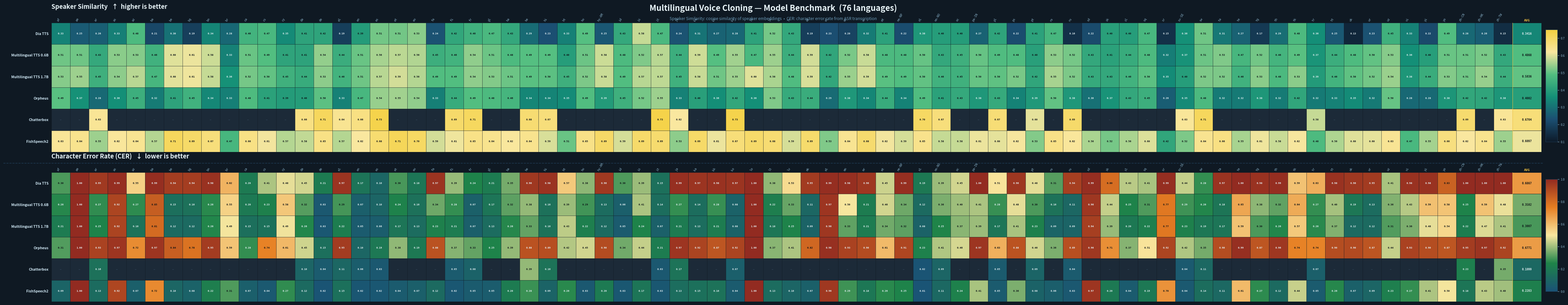

Write Python code to recreate this figure.
"""
plot_results.py
───────────────
Generates a large PNG heatmap comparing TTS/VC models across languages.

To add a new model:   add an entry to MODELS and a row to SIM_DATA / CER_DATA.
To add a new metric:  add a new section in the METRICS list at the bottom.
To change style:      edit the STYLE dict.
"""

import numpy as np
import matplotlib
matplotlib.use('Agg')
import matplotlib.pyplot as plt
import matplotlib.colors as mcolors
from matplotlib.colors import LinearSegmentedColormap

# ══════════════════════════════════════════════════════════════════════════════
#  LANGUAGES  (column order — edit to reorder or add new ones)
# ══════════════════════════════════════════════════════════════════════════════
LANGS = [
    'af',    'am',    'ar',    'as',    'az',    'ba',    'be',    'bg',
    'bn',    'br',    'ca',    'cs',    'cy',    'da',    'de',    'el',
    'en',    'es',    'et',    'eu',    'fa',    'fi',    'fr',    'gl',
    'ha',    'he',    'hi',    'ht',    'hu',    'hy-AM', 'id',    'is',
    'it',    'ja',    'ka',    'kk',    'ko',    'lo',    'lt',    'lv',
    'mk',    'ml',    'mn',    'mr',    'mt',    'ne-NP', 'nl',    'nn-NO',
    'oc',    'pa-IN', 'pl',    'ps',    'pt',    'ro',    'ru',    'sd',
    'sk',    'sl',    'sq',    'sr',    'sv-SE', 'sw',    'ta',    'te',
    'tg',    'th',    'tk',    'tr',    'tt',    'uk',    'ur',    'uz',
    'vi',    'yi',    'yo',    'zh-CN', 'zh-HK', 'zh-TW',
]

# ══════════════════════════════════════════════════════════════════════════════
#  MODELS  (row order — edit display name and optional short tag)
# ══════════════════════════════════════════════════════════════════════════════
MODELS = [
    'Dia TTS',
    'Multilingual TTS 0.6B',
    'Multilingual TTS 1.7B',
    'Orpheus',
    'Chatterbox',
    'FishSpeech2',
]

# ══════════════════════════════════════════════════════════════════════════════
#  DATA  ── each row is a dict {lang_code: score}
#          missing keys → shown as "–" in the plot
#          language codes must match entries in LANGS exactly
# ══════════════════════════════════════════════════════════════════════════════

SIM_DATA = [
    # ── Dia TTS ──────────────────────────────────────────────────────────────
    {
        'af':0.3337,'am':0.2528,'ar':0.2600,'as':0.3283,'az':0.4802,
        'ba':0.2114,'be':0.3000,'bg':0.1899,'bn':0.3387,'br':0.2780,
        'ca':0.4604,'cs':0.4725,'cy':0.3492,'da':0.4131,'de':0.4162,
        'el':0.1883,'en':0.3945,'es':0.5141,'et':0.5140,'eu':0.5320,
        'fa':0.2358,'fi':0.4246,'fr':0.4552,'gl':0.4735,'ha':0.4259,
        'he':0.2861,'hi':0.2299,'ht':0.3286,'hu':0.4934,'hy-AM':0.2462,
        'id':0.4291,'is':0.5780,'it':0.4742,'ja':0.2375,'ka':0.3056,
        'kk':0.2684,'ko':0.2775,'lo':0.4145,'lt':0.5183,'lv':0.4272,
        'mk':0.1870,'ml':0.2286,'mn':0.2007,'mr':0.3199,'mt':0.4118,
        'ne-NP':0.2240,'nl':0.3822,'nn-NO':0.3982,'oc':0.3970,'pa-IN':0.2699,
        'pl':0.4170,'ps':0.2219,'pt':0.4123,'ro':0.4659,'ru':0.1558,
        'sd':0.2208,'sk':0.4039,'sl':0.3981,'sq':0.4697,'sr':0.1547,
        'sv-SE':0.3632,'sw':0.5118,'ta':0.3124,'te':0.2680,'tg':0.1748,
        'th':0.2938,'tk':0.4787,'tr':0.3589,'tt':0.2493,'uk':0.1287,
        'ur':0.2346,'uz':0.4509,'vi':0.3326,'yi':0.2193,'yo':0.4864,
        'zh-CN':0.2815,'zh-HK':0.2585,'zh-TW':0.1461,
        '__avg__': 0.3416,
    },
    # ── Multilingual TTS 0.6B ────────────────────────────────────────────────
    {
        'af':0.5121,'am':0.5132,'ar':0.4300,'as':0.5331,'az':0.5316,
        'ba':0.4551,'be':0.5979,'bg':0.6095,'bn':0.5832,'br':0.3314,
        'ca':0.5070,'cs':0.4890,'cy':0.4149,'da':0.4135,'de':0.5412,
        'el':0.4422,'en':0.5087,'es':0.5552,'et':0.5698,'eu':0.5635,
        'fa':0.4468,'fi':0.4590,'fr':0.5369,'gl':0.5093,'ha':0.4805,
        'he':0.4929,'hi':0.4921,'ht':0.3976,'hu':0.5103,'hy-AM':0.5831,
        'id':0.4808,'is':0.5248,'it':0.5697,'ja':0.4444,'ka':0.5860,
        'kk':0.4935,'ko':0.5508,'lo':0.4723,'lt':0.5480,'lv':0.4431,
        'mk':0.5880,'ml':0.4207,'mn':0.5209,'mr':0.5802,'mt':0.4761,
        'ne-NP':0.4764,'nl':0.5041,'nn-NO':0.4268,'oc':0.4497,'pa-IN':0.5042,
        'pl':0.4855,'ps':0.4846,'pt':0.4039,'ro':0.5348,'ru':0.5169,
        'sd':0.4272,'sk':0.4075,'sl':0.4358,'sq':0.4804,'sr':0.3240,
        'sv-SE':0.3691,'sw':0.5102,'ta':0.5260,'te':0.4663,'tg':0.5160,
        'th':0.4613,'tk':0.4945,'tr':0.3735,'tt':0.4430,'uk':0.4826,
        'ur':0.5032,'uz':0.5294,'vi':0.3593,'yi':0.4014,'yo':0.5081,
        'zh-CN':0.5086,'zh-HK':0.5203,'zh-TW':0.4256,
        '__avg__': 0.4868,
    },
    # ── Multilingual TTS 1.7B ────────────────────────────────────────────────
    {
        'af':0.5300,'am':0.5480,'ar':0.4484,'as':0.5358,'az':0.5675,
        'ba':0.4666,'be':0.6024,'bg':0.6113,'bn':0.5791,'br':0.3648,
        'ca':0.5173,'cs':0.5014,'cy':0.4528,'da':0.4369,'de':0.5347,
        'el':0.4589,'en':0.5124,'es':0.5678,'et':0.5877,'eu':0.5648,
        'fa':0.4871,'fi':0.4907,'fr':0.5380,'gl':0.5273,'ha':0.5105,
        'he':0.4942,'hi':0.4980,'ht':0.4492,'hu':0.5218,'hy-AM':0.5819,
        'id':0.4866,'is':0.5673,'it':0.5737,'ja':0.4527,'ka':0.5821,
        'kk':0.5123,'ko':0.5484,'lo':0.5993,'lt':0.5594,'lv':0.4847,
        'mk':0.5926,'ml':0.4237,'mn':0.5453,'mr':0.5886,'mt':0.4936,
        'ne-NP':0.4876,'nl':0.5031,'nn-NO':0.4550,'oc':0.4516,'pa-IN':0.5041,
        'pl':0.4995,'ps':0.5196,'pt':0.4211,'ro':0.5545,'ru':0.5239,
        'sd':0.4301,'sk':0.4262,'sl':0.4579,'sq':0.4986,'sr':0.3531,
        'sv-SE':0.3984,'sw':0.5222,'ta':0.5216,'te':0.4552,'tg':0.5320,
        'th':0.4764,'tk':0.5322,'tr':0.3903,'tt':0.4600,'uk':0.4999,
        'ur':0.5162,'uz':0.5449,'vi':0.3810,'yi':0.4397,'yo':0.5272,
        'zh-CN':0.5115,'zh-HK':0.5441,'zh-TW':0.4428,
        '__avg__': 0.5036,
    },
    # ── Orpheus ──────────────────────────────────────────────────────────────
    {
        'af':0.4950,'am':0.3663,'ar':0.2850,'as':0.3605,'az':0.4466,
        'ba':0.3195,'be':0.4125,'bg':0.4543,'bn':0.3445,'br':0.3272,
        'ca':0.4816,'cs':0.4084,'cy':0.3938,'da':0.3953,'de':0.4978,
        'el':0.3316,'en':0.4685,'es':0.5430,'et':0.5518,'eu':0.5390,
        'fa':0.3276,'fi':0.4352,'fr':0.4896,'gl':0.4804,'ha':0.4642,
        'he':0.3426,'hi':0.3370,'ht':0.3526,'hu':0.4881,'hy-AM':0.3906,
        'id':0.4497,'is':0.5186,'it':0.5479,'ja':0.3311,'ka':0.4027,
        'kk':0.3570,'ko':0.4240,'lo':0.3593,'lt':0.5255,'lv':0.4343,
        'mk':0.4379,'ml':0.2859,'mn':0.3823,'mr':0.3434,'mt':0.4367,
        'ne-NP':0.3355,'nl':0.4856,'nn-NO':0.4093,'oc':0.4280,'pa-IN':0.3826,
        'pl':0.4314,'ps':0.3360,'pt':0.3854,'ro':0.5037,'ru':0.3842,
        'sd':0.2976,'sk':0.3698,'sl':0.4274,'sq':0.4471,'sr':0.2596,
        'sv-SE':0.3503,'sw':0.4772,'ta':0.3173,'te':0.3177,'tg':0.3805,
        'th':0.3184,'tk':0.4201,'tr':0.3165,'tt':0.3313,'uk':0.3516,
        'ur':0.3167,'uz':0.5045,'vi':0.2812,'yi':0.2832,'yo':0.3770,
        'zh-CN':0.4245,'zh-HK':0.4177,'zh-TW':0.3775,
        '__avg__': 0.4002,
    },
    # ── Chatterbox  (only 23 languages) ─────────────────────────────────────
    {
        'ar':0.6326,'da':0.6584,'de':0.7088,'el':0.6365,'en':0.6579,
        'es':0.7312,'fi':0.6916,'fr':0.7068,'he':0.6797,'hi':0.6675,
        'it':0.7334,'ja':0.6203,'ko':0.7314,'nl':0.7002,'nn-NO':0.6669,
        'pl':0.6741,'pt':0.6048,'ru':0.6912,'sv-SE':0.6264,'sw':0.7075,
        'tr':0.5785,'zh-CN':0.6864,'zh-TW':0.6282,
        '__avg__': 0.6704,
    },
    # ── FishSpeech2 ──────────────────────────────────────────────────────────
    {
        'af':0.6303,'am':0.6420,'ar':0.5493,'as':0.6231,'az':0.6362,
        'ba':0.5654,'be':0.7089,'bg':0.6922,'bn':0.6682,'br':0.4680,
        'ca':0.6552,'cs':0.6141,'cy':0.5657,'da':0.5762,'de':0.6543,
        'el':0.5659,'en':0.6184,'es':0.6822,'et':0.7121,'eu':0.7001,
        'fa':0.5899,'fi':0.6106,'fr':0.6515,'gl':0.6422,'ha':0.6225,
        'he':0.6428,'hi':0.5928,'ht':0.5075,'hu':0.6535,'hy-AM':0.6949,
        'id':0.5902,'is':0.6913,'it':0.6863,'ja':0.5344,'ka':0.6940,
        'kk':0.6091,'ko':0.6711,'lo':0.6909,'lt':0.6793,'lv':0.5903,
        'mk':0.6877,'ml':0.5262,'mn':0.6382,'mr':0.6842,'mt':0.6153,
        'ne-NP':0.5912,'nl':0.6451,'nn-NO':0.5781,'oc':0.5797,'pa-IN':0.6085,
        'pl':0.6036,'ps':0.6178,'pt':0.5269,'ro':0.6521,'ru':0.6240,
        'sd':0.5578,'sk':0.5187,'sl':0.5573,'sq':0.5965,'sr':0.4204,
        'sv-SE':0.5239,'sw':0.6402,'ta':0.6561,'te':0.5545,'tg':0.6117,
        'th':0.5817,'tk':0.6155,'tr':0.4785,'tt':0.5614,'uk':0.5979,
        'ur':0.6036,'uz':0.6340,'vi':0.4726,'yi':0.5536,'yo':0.6621,
        'zh-CN':0.6185,'zh-HK':0.6413,'zh-TW':0.5470,
        '__avg__': 0.6097,
    },
]

CER_DATA = [
    # ── Dia TTS ──────────────────────────────────────────────────────────────
    {
        'af':0.3029,'am':0.9998,'ar':0.9533,'as':0.9901,'az':0.5508,
        'ba':0.9895,'be':0.9419,'bg':0.9449,'bn':0.9789,'br':0.6220,
        'ca':0.2025,'cs':0.4114,'cy':0.4794,'da':0.4549,'de':0.2062,
        'el':0.9690,'en':0.1707,'es':0.1019,'et':0.3007,'eu':0.1829,
        'fa':0.9719,'fi':0.3899,'fr':0.2443,'gl':0.2058,'ha':0.3496,
        'he':0.9576,'hi':0.9757,'ht':0.5741,'hu':0.3764,'hy-AM':0.9565,
        'id':0.3050,'is':0.3931,'it':0.1502,'ja':0.9863,'ka':0.9712,
        'kk':0.9796,'ko':0.9720,'lo':0.9972,'lt':0.3816,'lv':0.5298,
        'mk':0.9514,'ml':0.9919,'mn':0.9845,'mr':0.9645,'mt':0.4463,
        'ne-NP':0.9882,'nl':0.1934,'nn-NO':0.3921,'oc':0.4540,'pa-IN':0.9960,
        'pl':0.5089,'ps':0.9634,'pt':0.4754,'ro':0.3127,'ru':0.9377,
        'sd':0.9891,'sk':0.7994,'sl':0.4282,'sq':0.4066,'sr':0.9889,
        'sv-SE':0.4409,'sw':0.2750,'ta':0.9731,'te':0.9972,'tg':0.9800,
        'th':0.9910,'tk':0.5880,'tr':0.6333,'tt':0.9784,'uk':0.9571,
        'ur':0.9531,'uz':0.4078,'vi':0.9794,'yi':0.9791,'yo':0.8336,
        'zh-CN':0.9979,'zh-HK':0.9997,'zh-TW':0.9998,
        '__avg__': 0.6867,
    },
    # ── Multilingual TTS 0.6B ────────────────────────────────────────────────
    {
        'af':0.2587,'am':1.0000,'ar':0.2720,'as':0.9216,'az':0.2665,
        'ba':0.8456,'be':0.1466,'bg':0.1593,'bn':0.2635,'br':0.5497,
        'ca':0.1982,'cs':0.2321,'cy':0.5757,'da':0.3154,'de':0.0330,
        'el':0.2938,'en':0.0657,'es':0.0966,'et':0.2390,'eu':0.1573,
        'fa':0.3428,'fi':0.2762,'fr':0.0705,'gl':0.1743,'ha':0.3236,
        'he':0.3846,'hi':0.1595,'ht':0.3943,'hu':0.2915,'hy-AM':0.1321,
        'id':0.0632,'is':0.4129,'it':0.1390,'ja':0.2748,'ka':0.1377,
        'kk':0.2805,'ko':0.0816,'lo':0.9996,'lt':0.2221,'lv':0.3340,
        'mk':0.1070,'ml':0.9664,'mn':0.4968,'mr':0.2113,'mt':0.4565,
        'ne-NP':0.3428,'nl':0.1234,'nn-NO':0.3561,'oc':0.3979,'pa-IN':0.4125,
        'pl':0.2804,'ps':0.4784,'pt':0.3042,'ro':0.1627,'ru':0.1057,
        'sd':0.9646,'sk':0.4384,'sl':0.2490,'sq':0.3076,'sr':0.7663,
        'sv-SE':0.2865,'sw':0.2568,'ta':0.1771,'te':0.6547,'tg':0.3756,
        'th':0.3245,'tk':0.6428,'tr':0.2749,'tt':0.4033,'uk':0.1861,
        'ur':0.1311,'uz':0.3643,'vi':0.4255,'yi':0.5936,'yo':0.5849,
        'zh-CN':0.2480,'zh-HK':0.5884,'zh-TW':0.4835,
        '__avg__': 0.3502,
    },
    # ── Multilingual TTS 1.7B ────────────────────────────────────────────────
    {
        'af':0.2057,'am':1.0000,'ar':0.2480,'as':0.9227,'az':0.1615,
        'ba':0.8065,'be':0.1207,'bg':0.1197,'bn':0.2563,'br':0.4922,
        'ca':0.1458,'cs':0.1546,'cy':0.4886,'da':0.2551,'de':0.0260,
        'el':0.2173,'en':0.0457,'es':0.0571,'et':0.1750,'eu':0.1325,
        'fa':0.2308,'fi':0.2100,'fr':0.0703,'gl':0.1304,'ha':0.2598,
        'he':0.3292,'hi':0.1625,'ht':0.4319,'hu':0.2238,'hy-AM':0.1221,
        'id':0.0501,'is':0.2425,'it':0.0704,'ja':0.2070,'ka':0.1342,
        'kk':0.2141,'ko':0.0828,'lo':0.9982,'lt':0.1801,'lv':0.2474,
        'mk':0.0872,'ml':0.9626,'mn':0.3269,'mr':0.2093,'mt':0.3445,
        'ne-NP':0.3208,'nl':0.0846,'nn-NO':0.2536,'oc':0.3718,'pa-IN':0.3924,
        'pl':0.1746,'ps':0.4081,'pt':0.2327,'ro':0.0905,'ru':0.0925,
        'sd':0.9383,'sk':0.3890,'sl':0.1952,'sq':0.2239,'sr':0.7674,
        'sv-SE':0.2310,'sw':0.1870,'ta':0.1728,'te':0.5880,'tg':0.3008,
        'th':0.2578,'tk':0.5732,'tr':0.2639,'tt':0.3657,'uk':0.1182,
        'ur':0.1211,'uz':0.3096,'vi':0.3570,'yi':0.4780,'yo':0.5375,
        'zh-CN':0.2165,'zh-HK':0.4680,'zh-TW':0.4133,
        '__avg__': 0.3007,
    },
    # ── Orpheus ──────────────────────────────────────────────────────────────
    {
        'af':0.3086,'am':0.9982,'ar':0.9274,'as':0.9657,'az':0.7177,
        'ba':0.9655,'be':0.8430,'bg':0.7824,'bn':0.9459,'br':0.5855,
        'ca':0.2765,'cs':0.7404,'cy':0.6102,'da':0.4519,'de':0.1483,
        'el':0.9472,'en':0.1021,'es':0.1900,'et':0.3801,'eu':0.1949,
        'fa':0.8795,'fi':0.3708,'fr':0.3298,'gl':0.2465,'ha':0.3852,
        'he':0.8824,'hi':0.8939,'ht':0.4196,'hu':0.4544,'hy-AM':0.9008,
        'id':0.3449,'is':0.4379,'it':0.2140,'ja':0.9673,'ka':0.9234,
        'kk':0.8672,'ko':0.9239,'lo':0.9994,'lt':0.3732,'lv':0.4114,
        'mk':0.8200,'ml':0.9826,'mn':0.9270,'mr':0.9003,'mt':0.6079,
        'ne-NP':0.9144,'nl':0.2345,'nn-NO':0.4144,'oc':0.4571,'pa-IN':0.9653,
        'pl':0.6321,'ps':0.8765,'pt':0.4555,'ro':0.3581,'ru':0.8895,
        'sd':0.9601,'sk':0.7087,'sl':0.3687,'sq':0.5085,'sr':0.9196,
        'sv-SE':0.4179,'sw':0.3484,'ta':0.8962,'te':0.9858,'tg':0.8695,
        'th':0.9619,'tk':0.7387,'tr':0.7374,'tt':0.8962,'uk':0.9032,
        'ur':0.8716,'uz':0.4403,'vi':0.9291,'yi':0.8958,'yo':0.8706,
        'zh-CN':0.9475,'zh-HK':0.9697,'zh-TW':0.9227,
        '__avg__': 0.6771,
    },
    # ── Chatterbox  (only 23 languages) ─────────────────────────────────────
    {
        'ar':0.1577,'da':0.0956,'de':0.0434,'el':0.1077,'en':0.0554,
        'es':0.0318,'fi':0.0491,'fr':0.0814,'he':0.3864,'hi':0.1644,
        'it':0.0313,'ja':0.1669,'ko':0.0651,'nl':0.0153,'nn-NO':0.0943,
        'pl':0.0465,'pt':0.0933,'ru':0.0447,'sv-SE':0.0415,'sw':0.1117,
        'tr':0.0692,'zh-CN':0.2252,'zh-TW':0.3508,
        '__avg__': 0.1099,
    },
    # ── FishSpeech2 ──────────────────────────────────────────────────────────
    {
        'af':0.0937,'am':1.0000,'ar':0.1265,'as':0.9173,'az':0.0665,
        'ba':0.7211,'be':0.1029,'bg':0.0789,'bn':0.2223,'br':0.3083,
        'ca':0.0659,'cs':0.0379,'cy':0.2726,'da':0.1228,'de':0.0152,
        'el':0.1504,'en':0.0234,'es':0.0249,'et':0.0431,'eu':0.0681,
        'fa':0.1245,'fi':0.0249,'fr':0.0477,'gl':0.0533,'ha':0.2036,
        'he':0.2834,'hi':0.0898,'ht':0.2642,'hu':0.0341,'hy-AM':0.2006,
        'id':0.0297,'is':0.1725,'it':0.0276,'ja':0.1331,'ka':0.1514,
        'kk':0.1627,'ko':0.0435,'lo':0.9972,'lt':0.1292,'lv':0.0955,
        'mk':0.0731,'ml':0.9603,'mn':0.2852,'mr':0.1840,'mt':0.2645,
        'ne-NP':0.2461,'nl':0.0110,'nn-NO':0.1117,'oc':0.2359,'pa-IN':0.4070,
        'pl':0.0462,'ps':0.3557,'pt':0.0846,'ro':0.0588,'ru':0.0330,
        'sd':0.9668,'sk':0.1961,'sl':0.0442,'sq':0.1904,'sr':0.6995,
        'sv-SE':0.0381,'sw':0.1398,'ta':0.1096,'te':0.6089,'tg':0.2684,
        'th':0.1235,'tk':0.4439,'tr':0.0454,'tt':0.2617,'uk':0.0733,
        'ur':0.0939,'uz':0.2262,'vi':0.2739,'yi':0.4126,'yo':0.4952,
        'zh-CN':0.1792,'zh-HK':0.4260,'zh-TW':0.3994,
        '__avg__': 0.2283,
    },
]

# ══════════════════════════════════════════════════════════════════════════════
#  METRICS  ── list of tables to render top → bottom
#  Each entry:
#    data       : list of per-model dicts (same order as MODELS)
#    title      : section heading
#    subtitle   : shown next to title
#    cmap_colors: list of hex colors low→high
#    vmin/vmax  : colormap range (values outside are clamped)
#    higher_is_better: used only for documentation
# ══════════════════════════════════════════════════════════════════════════════
METRICS = [
    dict(
        data            = SIM_DATA,
        title           = 'Speaker Similarity',
        subtitle        = '↑  higher is better',
        cmap_colors     = ['#0d1b2a', '#1b4f72', '#148f77',
                           '#52be80', '#f9e79f', '#f4d03f'],
        vmin            = 0.10,
        vmax            = 0.75,
        higher_is_better= True,
    ),
    dict(
        data            = CER_DATA,
        title           = 'Character Error Rate (CER)',
        subtitle        = '↓  lower is better',
        cmap_colors     = ['#1a5276', '#1e8449', '#f9e79f',
                           '#e67e22', '#922b21'],
        vmin            = 0.00,
        vmax            = 1.00,
        higher_is_better= False,
    ),
]

# ══════════════════════════════════════════════════════════════════════════════
#  STYLE  ── tweak font sizes, cell dimensions, colors here
# ══════════════════════════════════════════════════════════════════════════════
STYLE = dict(
    bg_color        = '#0f1923',   # figure / axes background
    cell_value_size = 5.2,         # font size inside each cell
    avg_value_size  = 5.8,         # font size in AVG column
    lang_label_size = 6.2,         # language code on top
    model_label_size= 7.5,         # model name on the left
    title_size      = 13,          # per-table title
    main_title_size = 17,          # global title at the top
    caption_size    = 8.5,         # subtitle below global title
    lang_color      = '#8ab4cc',
    model_color     = '#d0e8f5',
    avg_label_color = '#f0c040',
    title_color     = '#e8f4f8',
    caption_color   = '#6a9ab8',
    missing_bg      = '#1c2a38',   # cell bg when data is missing
    missing_text    = '#3a5068',   # cell text when data is missing
    cell_w          = 0.55,        # inches per language column
    cell_h          = 0.55,        # inches per model row
    avg_col_w       = 0.85,        # inches for the AVG column
    model_label_w   = 2.2,         # inches reserved for model names
    colorbar_w      = 0.35,        # inches for each colorbar
    gap_between     = 0.6,         # inches between tables
    margin_l        = 0.15,        # left margin
    margin_b        = 0.35,        # bottom margin
    dpi             = 150,
    output_file     = 'benchmark_results.png',
)

# ══════════════════════════════════════════════════════════════════════════════
#  RENDERING  (no need to edit below unless changing layout logic)
# ══════════════════════════════════════════════════════════════════════════════

def build_matrix(data_rows, langs):
    """Convert list-of-dicts to numpy matrix; missing keys → NaN."""
    mat = np.full((len(data_rows), len(langs)), np.nan)
    for i, row in enumerate(data_rows):
        for j, lang in enumerate(langs):
            if lang in row:
                mat[i, j] = row[lang]
    return mat


def make_cmap(colors, n=256):
    return LinearSegmentedColormap.from_list('custom', colors, N=n)


def draw_table(fig, ax_heat, ax_avg, ax_cb,
               matrix, avgs, cmap, vmin, vmax,
               title, subtitle, models, langs, s):
    """Render one heatmap table onto pre-created axes."""

    n_rows, n_cols = matrix.shape

    # ── cells ─────────────────────────────────────────────────────────────────
    for r in range(n_rows):
        for c in range(n_cols):
            v = matrix[r, c]
            row_y = n_rows - r - 1   # flip so row 0 is at top

            if np.isnan(v):
                fc   = s['missing_bg']
                txt  = '–'
                tc   = s['missing_text']
            else:
                norm = np.clip((v - vmin) / (vmax - vmin), 0, 1)
                fc   = cmap(norm)
                txt  = f'{v:.2f}'
                lum  = 0.299*fc[0] + 0.587*fc[1] + 0.114*fc[2]
                tc   = '#0a0f14' if lum > 0.45 else '#e8f4f8'

            ax_heat.add_patch(
                plt.Rectangle([c, row_y], 1, 1,
                              facecolor=fc, edgecolor=s['bg_color'],
                              linewidth=0.4))
            ax_heat.text(c + 0.5, row_y + 0.5, txt,
                         ha='center', va='center',
                         fontsize=s['cell_value_size'],
                         color=tc, fontweight='bold',
                         fontfamily='monospace')

    # ── AVG column ────────────────────────────────────────────────────────────
    for r in range(n_rows):
        v     = avgs[r]
        row_y = n_rows - r - 1
        norm  = np.clip((v - vmin) / (vmax - vmin), 0, 1)
        fc    = cmap(norm)
        lum   = 0.299*fc[0] + 0.587*fc[1] + 0.114*fc[2]
        tc    = '#0a0f14' if lum > 0.45 else '#e8f4f8'
        ax_avg.add_patch(
            plt.Rectangle([0, row_y], 1, 1,
                          facecolor=fc, edgecolor=s['bg_color'],
                          linewidth=0.6))
        ax_avg.text(0.5, row_y + 0.5, f'{v:.4f}',
                    ha='center', va='center',
                    fontsize=s['avg_value_size'],
                    color=tc, fontweight='bold',
                    fontfamily='monospace')

    # ── axes limits & ticks ───────────────────────────────────────────────────
    ax_heat.set_xlim(0, n_cols)
    ax_heat.set_ylim(0, n_rows)

    # language labels (top)
    ax_heat.set_xticks(np.arange(n_cols) + 0.5)
    ax_heat.set_xticklabels(langs, rotation=60, ha='right',
                             fontsize=s['lang_label_size'],
                             color=s['lang_color'], fontfamily='monospace')
    ax_heat.tick_params(axis='x', length=0, pad=2)
    ax_heat.xaxis.set_ticks_position('top')
    ax_heat.xaxis.set_label_position('top')

    # model labels (left)
    ax_heat.set_yticks(np.arange(n_rows) + 0.5)
    ax_heat.set_yticklabels(list(reversed(models)),
                             fontsize=s['model_label_size'],
                             color=s['model_color'], fontweight='bold')
    ax_heat.tick_params(axis='y', length=0, pad=6)
    for spine in ax_heat.spines.values():
        spine.set_visible(False)

    # AVG column ticks
    ax_avg.set_xlim(0, 1)
    ax_avg.set_ylim(0, n_rows)
    ax_avg.set_xticks([0.5])
    ax_avg.set_xticklabels(['AVG'], fontsize=s['avg_value_size'] + 1,
                            color=s['avg_label_color'], fontweight='bold',
                            fontfamily='monospace')
    ax_avg.xaxis.set_ticks_position('top')
    ax_avg.xaxis.set_label_position('top')
    ax_avg.tick_params(axis='x', length=0, pad=2)
    ax_avg.set_yticks([])
    for spine in ax_avg.spines.values():
        spine.set_visible(False)
    ax_avg.axvline(0, color=s['avg_label_color'], linewidth=1.5)

    # ── title ─────────────────────────────────────────────────────────────────
    ax_heat.set_title(f'{title}   {subtitle}',
                      fontsize=s['title_size'],
                      color=s['title_color'], fontweight='bold',
                      pad=30, loc='left')

    # ── colorbar ──────────────────────────────────────────────────────────────
    sm = plt.cm.ScalarMappable(
        cmap=cmap, norm=mcolors.Normalize(vmin=vmin, vmax=vmax))
    sm.set_array([])
    cb = fig.colorbar(sm, cax=ax_cb, orientation='vertical')
    cb.ax.yaxis.set_tick_params(color=s['lang_color'],
                                labelsize=s['lang_label_size'])
    plt.setp(cb.ax.yaxis.get_ticklabels(), color=s['lang_color'])
    cb.outline.set_edgecolor('#1e3a52')
    cb.ax.set_facecolor(s['bg_color'])


def main():
    s = STYLE
    n_models = len(MODELS)
    n_langs  = len(LANGS)
    n_metrics = len(METRICS)

    table_w = s['model_label_w'] + n_langs * s['cell_w'] + s['avg_col_w']
    table_h = 0.5 + n_models * s['cell_h']   # 0.5 = header row

    total_w = table_w + s['colorbar_w'] + 0.8
    total_h = (0.7                              # global title
               + table_h * n_metrics
               + s['gap_between'] * (n_metrics - 1)
               + 1.4)                           # bottom margin

    fig = plt.figure(figsize=(total_w, total_h), dpi=s['dpi'])
    fig.patch.set_facecolor(s['bg_color'])

    fw, fh = total_w, total_h

    def to_frac(x, y, w, h):
        return x/fw, y/fh, w/fw, h/fh

    heat_w_in = n_langs * s['cell_w']
    avg_w_in  = s['avg_col_w']
    cb_left   = s['margin_l'] + s['model_label_w'] + heat_w_in + avg_w_in + 0.12

    # draw tables from top to bottom
    for idx, metric in enumerate(METRICS):
        t_bottom = (s['margin_b']
                    + (n_metrics - 1 - idx) * (table_h + s['gap_between']))

        matrix = build_matrix(metric['data'], LANGS)
        avgs   = [row['__avg__'] for row in metric['data']]
        cmap   = make_cmap(metric['cmap_colors'])

        heat_left = s['margin_l'] + s['model_label_w']

        ax_h = fig.add_axes(to_frac(heat_left,           t_bottom, heat_w_in, table_h))
        ax_a = fig.add_axes(to_frac(heat_left + heat_w_in, t_bottom, avg_w_in, table_h))
        ax_c = fig.add_axes(to_frac(cb_left, t_bottom + 0.3, s['colorbar_w'], table_h - 0.5))

        for ax in (ax_h, ax_a, ax_c):
            ax.set_facecolor(s['bg_color'])

        draw_table(fig, ax_h, ax_a, ax_c,
                   matrix, avgs, cmap,
                   metric['vmin'], metric['vmax'],
                   metric['title'], metric['subtitle'],
                   MODELS, LANGS, s)

    # ── global title ──────────────────────────────────────────────────────────
    top_y = s['margin_b'] + table_h * n_metrics + s['gap_between'] * (n_metrics - 1)
    fig.text(0.5, (top_y + 0.30) / fh,
             'Multilingual Voice Cloning — Model Benchmark  (76 languages)',
             ha='center', va='bottom',
             fontsize=s['main_title_size'],
             color=s['title_color'], fontweight='bold')

    fig.text(0.5, (top_y + 0.05) / fh,
             'Speaker Similarity: cosine similarity of speaker embeddings  •  '
             'CER: character error rate from ASR transcription',
             ha='center', va='bottom',
             fontsize=s['caption_size'],
             color=s['caption_color'], style='italic')

    # ── separator line between tables ─────────────────────────────────────────
    if n_metrics > 1:
        sep_y = (s['margin_b'] + table_h + s['gap_between'] * 0.45) / fh
        fig.add_artist(
            plt.Line2D([0.02, 0.98], [sep_y, sep_y],
                       transform=fig.transFigure,
                       color='#1e3a52', linewidth=1.2, linestyle='--'))

    # ── save ──────────────────────────────────────────────────────────────────
    out = s['output_file']
    plt.savefig(out, dpi=s['dpi'], bbox_inches='tight',
                facecolor=fig.get_facecolor(), edgecolor='none')
    print(f'Saved → {out}')
    print(f'Size  : {total_w:.1f} × {total_h:.1f} in  @ {s["dpi"]} dpi')
    print(f'Pixels: {int(total_w*s["dpi"])} × {int(total_h*s["dpi"])}')


if __name__ == '__main__':
    main()
